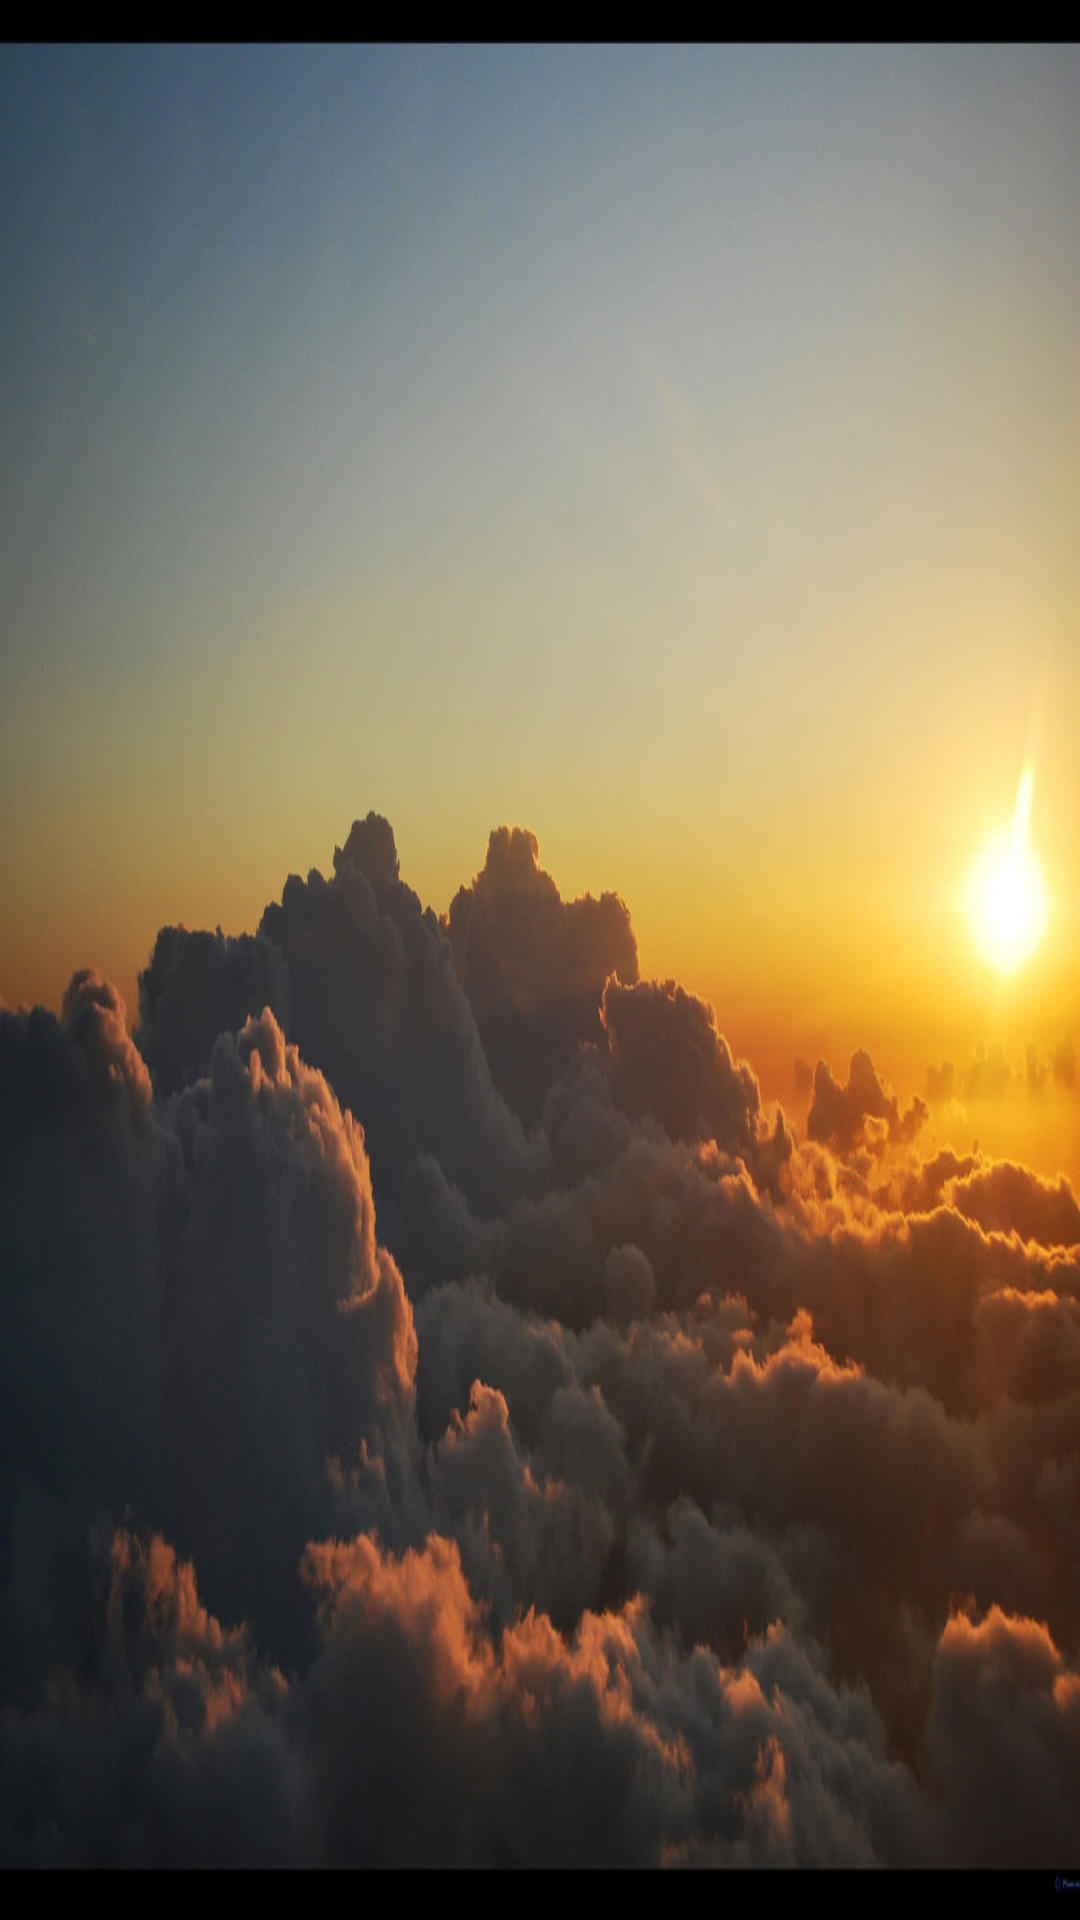

Write the Android layout XML for this screen, with the resource values it uses.
<!-- AndroidManifest.xml: application theme AppTheme -->
<!-- res/layout/splash.xml -->
<?xml version="1.0" encoding="utf-8"?>
<LinearLayout xmlns:android="http://schemas.android.com/apk/res/android"
    android:orientation="vertical" android:layout_width="match_parent"
    android:layout_height="match_parent"
    android:gravity="center"
    android:background="@drawable/background">

</LinearLayout>
<!-- resources referenced by this layout -->
<resources>
  <!-- drawable background: jpg bitmap (drawable, 115815 bytes) -->
  <style name="AppTheme" parent="Theme.AppCompat.Light.DarkActionBar">
          
          <item name="colorPrimary">@color/colorPrimary</item>
          <item name="colorPrimaryDark">@color/colorPrimaryDark</item>
          <item name="colorAccent">@color/colorAccent</item>
      </style>
  <color name="colorPrimary">#212121</color>
  <color name="colorPrimaryDark">#000000</color>
  <color name="colorAccent">#448aff</color>
</resources>
